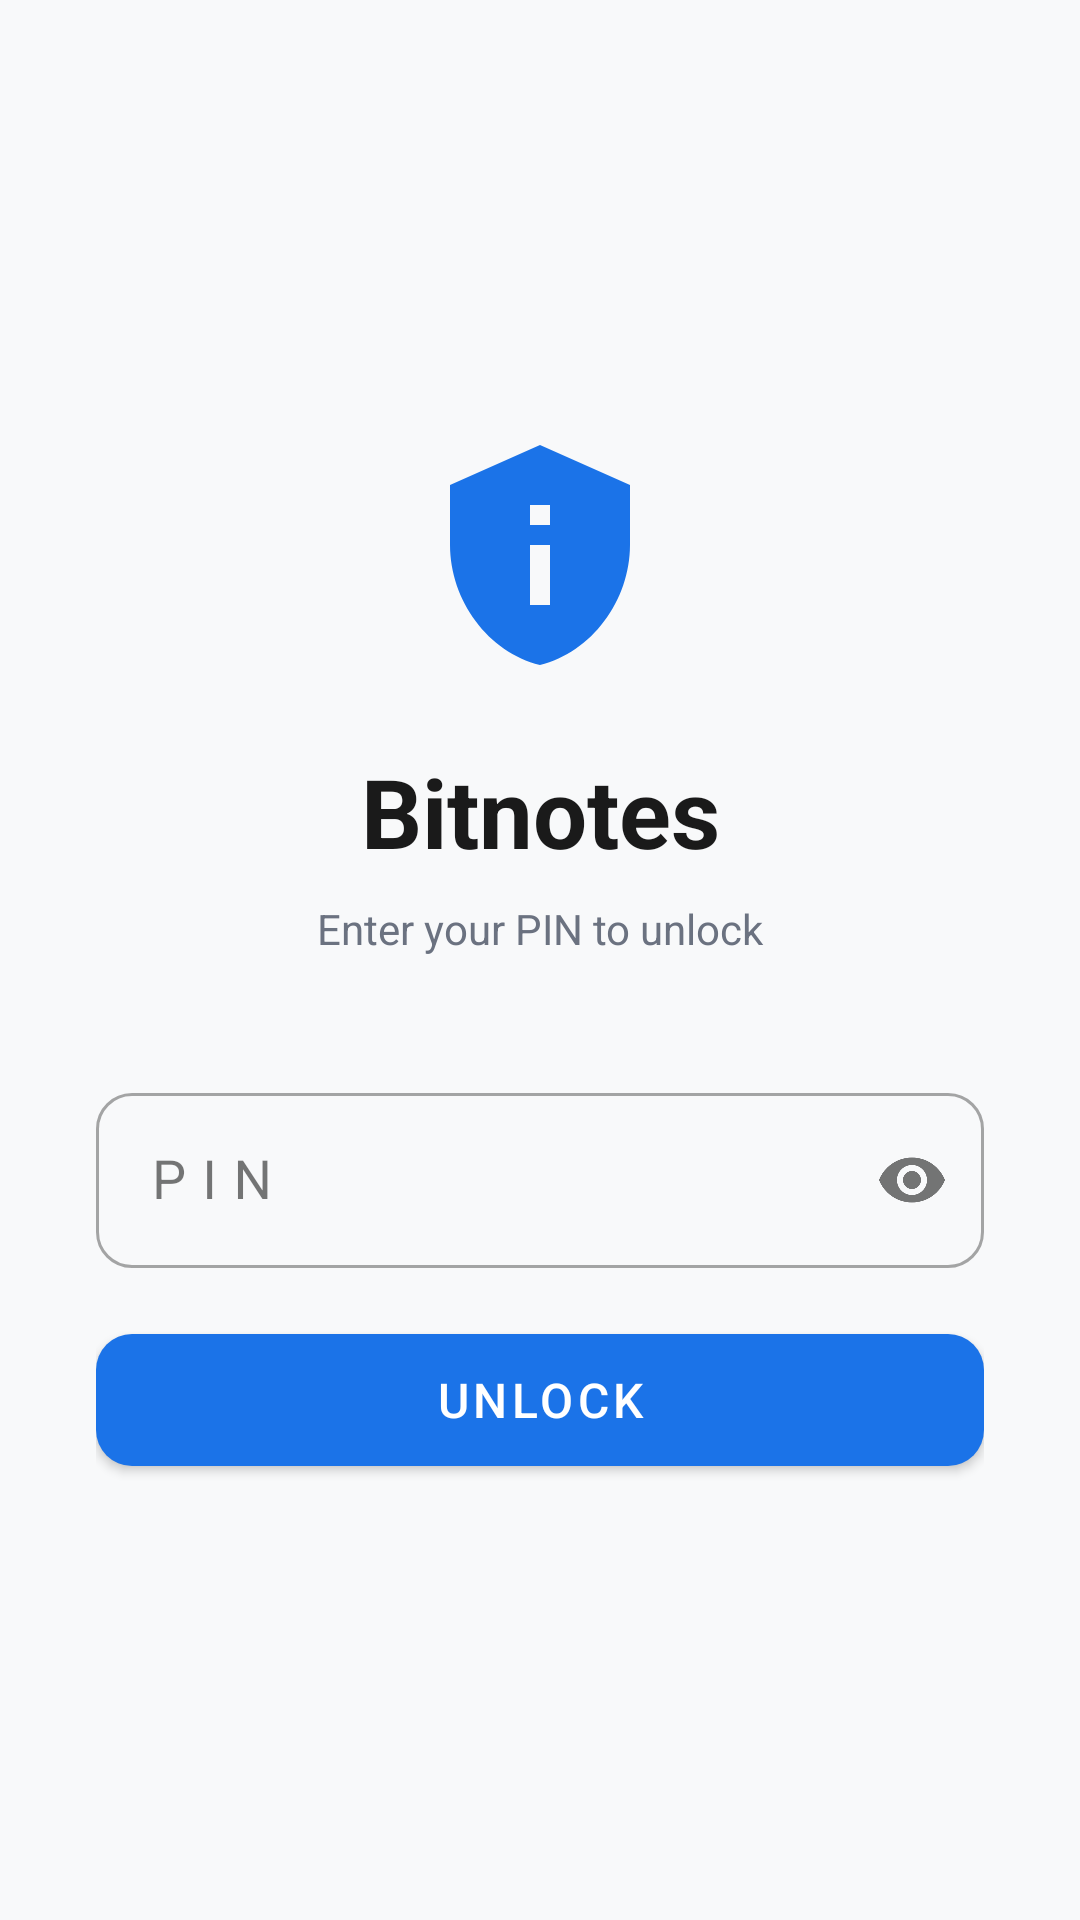

Android layout source for this screen:
<!-- AndroidManifest.xml: application theme Theme.Bitnotes -->
<!-- res/layout/activity_auth.xml -->
<?xml version="1.0" encoding="utf-8"?>
<androidx.coordinatorlayout.widget.CoordinatorLayout
    xmlns:android="http://schemas.android.com/apk/res/android"
    xmlns:app="http://schemas.android.com/apk/res-auto"
    android:layout_width="match_parent"
    android:layout_height="match_parent"
    android:background="@color/background">

    <LinearLayout
        android:layout_width="match_parent"
        android:layout_height="match_parent"
        android:gravity="center"
        android:orientation="vertical"
        android:padding="32dp">

        
        <ImageView
            android:layout_width="80dp"
            android:layout_height="80dp"
            android:layout_marginBottom="24dp"
            android:src="@drawable/ic_lock_shield"
            android:contentDescription="Bitnotes Logo"
            app:tint="@color/primary" />

        <TextView
            android:id="@+id/tvTitle"
            android:layout_width="match_parent"
            android:layout_height="wrap_content"
            android:text="Bitnotes"
            android:textSize="32sp"
            android:textStyle="bold"
            android:textColor="@color/on_surface"
            android:gravity="center"
            android:layout_marginBottom="8dp" />

        <TextView
            android:id="@+id/tvSubtitle"
            android:layout_width="match_parent"
            android:layout_height="wrap_content"
            android:text="Enter your PIN to unlock"
            android:textSize="14sp"
            android:textColor="@color/on_surface_variant"
            android:gravity="center"
            android:layout_marginBottom="40dp" />

        <ProgressBar
            android:id="@+id/progressBar"
            android:layout_width="wrap_content"
            android:layout_height="wrap_content"
            android:visibility="gone" />

        
        <LinearLayout
            android:id="@+id/contentGroup"
            android:layout_width="match_parent"
            android:layout_height="wrap_content"
            android:orientation="vertical"
            android:visibility="visible">

            <com.google.android.material.textfield.TextInputLayout
                android:id="@+id/tilPin"
                style="@style/Widget.MaterialComponents.TextInputLayout.OutlinedBox"
                android:layout_width="match_parent"
                android:layout_height="wrap_content"
                android:layout_marginBottom="16dp"
                android:hint="PIN"
                app:endIconMode="password_toggle"
                app:boxCornerRadiusTopStart="12dp"
                app:boxCornerRadiusTopEnd="12dp"
                app:boxCornerRadiusBottomStart="12dp"
                app:boxCornerRadiusBottomEnd="12dp">

                <com.google.android.material.textfield.TextInputEditText
                    android:id="@+id/etPin"
                    android:layout_width="match_parent"
                    android:layout_height="wrap_content"
                    android:inputType="numberPassword"
                    android:maxLength="20"
                    android:imeOptions="actionDone"
                    android:textSize="18sp"
                    android:letterSpacing="0.3" />
            </com.google.android.material.textfield.TextInputLayout>

            <com.google.android.material.textfield.TextInputLayout
                android:id="@+id/tilConfirmPin"
                style="@style/Widget.MaterialComponents.TextInputLayout.OutlinedBox"
                android:layout_width="match_parent"
                android:layout_height="wrap_content"
                android:layout_marginBottom="24dp"
                android:hint="Confirm PIN"
                android:visibility="gone"
                app:endIconMode="password_toggle"
                app:boxCornerRadiusTopStart="12dp"
                app:boxCornerRadiusTopEnd="12dp"
                app:boxCornerRadiusBottomStart="12dp"
                app:boxCornerRadiusBottomEnd="12dp">

                <com.google.android.material.textfield.TextInputEditText
                    android:id="@+id/etConfirmPin"
                    android:layout_width="match_parent"
                    android:layout_height="wrap_content"
                    android:inputType="numberPassword"
                    android:maxLength="20"
                    android:imeOptions="actionDone"
                    android:textSize="18sp"
                    android:letterSpacing="0.3" />
            </com.google.android.material.textfield.TextInputLayout>

            <com.google.android.material.button.MaterialButton
                android:id="@+id/btnAction"
                android:layout_width="match_parent"
                android:layout_height="56dp"
                android:text="Unlock"
                android:textSize="16sp"
                style="@style/Widget.MaterialComponents.Button"
                app:cornerRadius="12dp" />

            <com.google.android.material.button.MaterialButton
                android:id="@+id/btnBiometric"
                android:layout_width="match_parent"
                android:layout_height="56dp"
                android:layout_marginTop="12dp"
                android:text="Use Biometric"
                android:textSize="16sp"
                style="@style/Widget.MaterialComponents.Button.OutlinedButton"
                app:cornerRadius="12dp"
                android:visibility="gone" />

            <TextView
                android:id="@+id/tvAttemptsWarning"
                android:layout_width="match_parent"
                android:layout_height="wrap_content"
                android:layout_marginTop="12dp"
                android:textColor="@color/error"
                android:textSize="13sp"
                android:gravity="center"
                android:visibility="gone" />

        </LinearLayout>

        
        <LinearLayout
            android:id="@+id/lockoutGroup"
            android:layout_width="match_parent"
            android:layout_height="wrap_content"
            android:orientation="vertical"
            android:gravity="center"
            android:visibility="gone">

            <ImageView
                android:layout_width="48dp"
                android:layout_height="48dp"
                android:src="@drawable/ic_lock_shield"
                android:contentDescription="Locked"
                app:tint="@color/error"
                android:layout_marginBottom="12dp" />

            <TextView
                android:id="@+id/tvLockoutMessage"
                android:layout_width="wrap_content"
                android:layout_height="wrap_content"
                android:text="Too many attempts. Please wait."
                android:textColor="@color/error"
                android:textSize="14sp"
                android:gravity="center" />

        </LinearLayout>

    </LinearLayout>

</androidx.coordinatorlayout.widget.CoordinatorLayout>
<!-- resources referenced by this layout -->
<resources>
  <color name="background">#F8F9FA</color>
  <color name="error">#D32F2F</color>
  <color name="on_surface">#1A1A1A</color>
  <color name="on_surface_variant">#6B7280</color>
  <color name="primary">#1B73E8</color>
  <!-- drawable ic_lock_shield (drawable) -->
  <?xml version="1.0" encoding="utf-8"?>
  <vector xmlns:android="http://schemas.android.com/apk/res/android"
      android:width="24dp"
      android:height="24dp"
      android:viewportWidth="24"
      android:viewportHeight="24">
      <path
          android:fillColor="@android:color/black"
          android:pathData="M12,1L3,5v6c0,5.55 3.84,10.74 9,12 5.16,-1.26 9,-6.45 9,-12V5L12,1zM11,7h2v2h-2V7zM11,11h2v6h-2V11z"/>
  </vector>
  <style name="Theme.Bitnotes" parent="Theme.MaterialComponents.Light.NoActionBar">
          <item name="colorPrimary">@color/primary</item>
          <item name="colorPrimaryVariant">@color/primary_variant</item>
          <item name="colorOnPrimary">@color/on_primary</item>
          <item name="android:colorBackground">@color/background</item>
          <item name="colorSurface">@color/surface</item>
          <item name="colorOnSurface">@color/on_surface</item>
          <item name="colorError">@color/error</item>
          <item name="android:statusBarColor">@color/primary</item>
          <item name="android:navigationBarColor">@color/background</item>
          <item name="android:windowBackground">@color/background</item>
      </style>
  <color name="primary_variant">#1557B0</color>
  <color name="on_primary">#FFFFFF</color>
  <color name="surface">#FFFFFF</color>
</resources>
